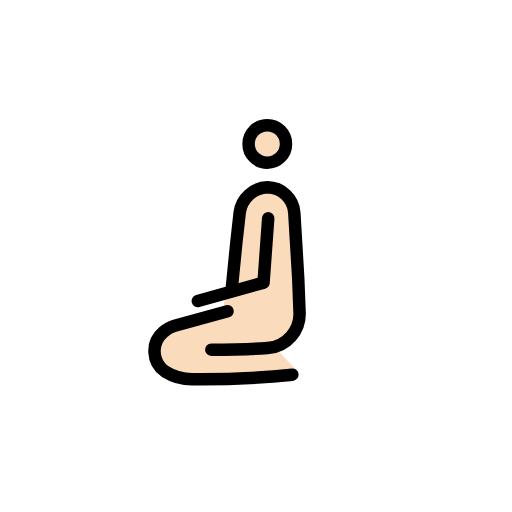
t = 0.00 s
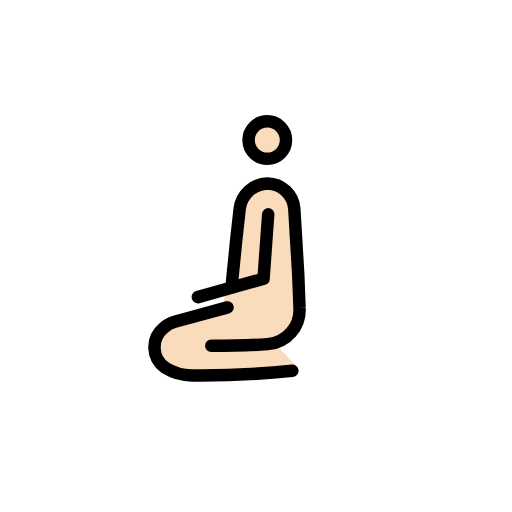
t = 0.79 s
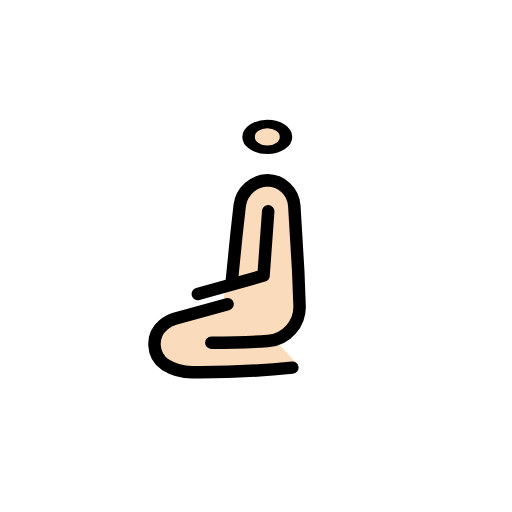
t = 1.43 s
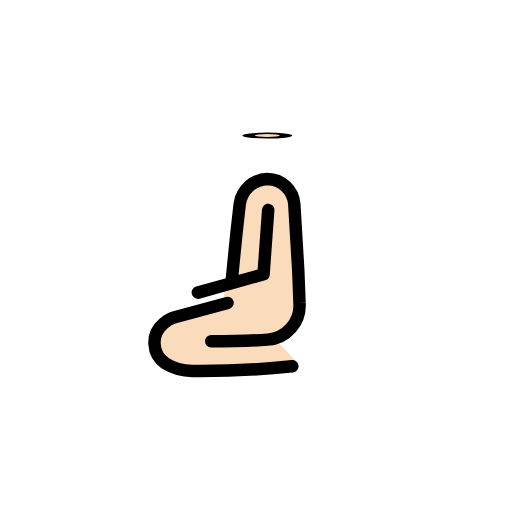
t = 2.10 s
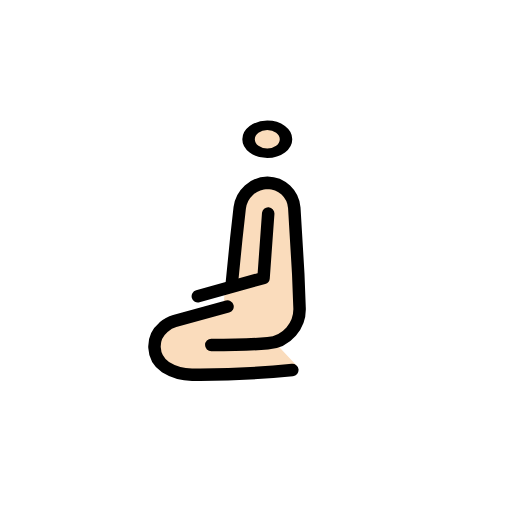
t = 2.85 s
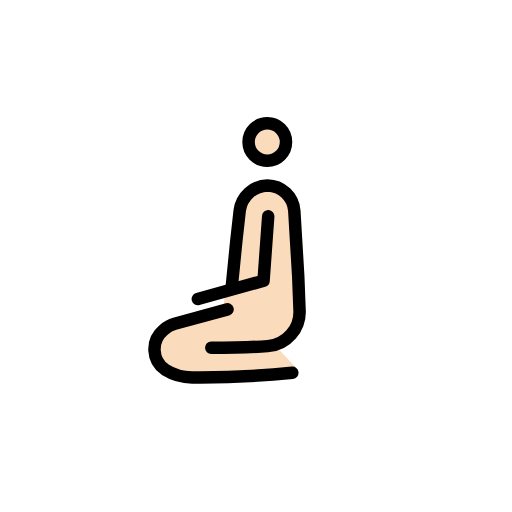
t = 3.41 s

The animated SVG that drew these frames (rendered in a browser with its animation timeline set to each time). Animation: 3 SMIL elements (animateTransform=3); one cycle of 4.20 s, repeats indefinitely.

<?xml version='1.0' encoding='utf-8'?>
<svg xmlns="http://www.w3.org/2000/svg" id="emoji" viewBox="-5 -5 82 82" width="200" height="200" role="img">
  <title>OpenMoji: man kneeling: light skin tone</title><g><g id="color" />
  <g id="skin">
    <g transform="translate(37.8086 18.0531)"><g><g transform="translate(-37.8086 -18.0531)"><circle cx="37.8086" cy="18.0531" r="3" fill="#fadcbc" />
    </g><animateTransform attributeName="transform" type="scale" values="1 1;1 1;1 .12;1 1;1 1" dur="4.2s" repeatCount="indefinite" /></g></g><path fill="#fadcbc" d="M29.0042,51.3216c4.0423,0,6.7848-.2676,8.8634-.4181a5.4876,5.4876,0,0,0,5.2641-5.7009l-.9605-14.881c0-.7383-.1846-4.916-4.5-4.916a3.3534,3.3534,0,0,0-2.6258,1.1984,7.7317,7.7317,0,0,0-1.9187,5.3453l.0445,4.3723L31.2543,40.379l-.4723,4.1287-7.6163,2.51a4.4272,4.4272,0,0,0-1.75,1.0181l-.075.071a4.3761,4.3761,0,0,0,.31,6.7008A7.7935,7.7935,0,0,0,26.064,56.11c6.94.2112,16.3947-1.8511,16.3947-1.8511l-3.0541-3.2582" />
  </g>
  <g id="line">
    <g id="Kneeing_Woman">
      <g transform="translate(37.8086 18.0531)"><g><g transform="translate(-37.8086 -18.0531)"><circle cx="37.8086" cy="18.0531" r="3" fill="none" stroke="#000" stroke-miterlimit="10" stroke-width="2" />
      </g><animateTransform attributeName="transform" type="scale" values="1 1;1 1;1 .12;1 1;1 1" dur="4.2s" repeatCount="indefinite" /></g></g><path fill="none" stroke="#000" stroke-linecap="round" stroke-linejoin="round" stroke-width="2" d="M28.84,51.0011c4.0423,0,6.95-.1135,9.0285-.264a5.4916,5.4916,0,0,0,5.099-5.855l-.2027-5.3-.6323-10.5385A4.3671,4.3671,0,0,0,37.84,25.0011h0a4.6314,4.6314,0,0,0-4.4463,4.0171L32.84,33.98l-.7,7.021" />
      <path fill="none" stroke="#000" stroke-linecap="round" stroke-linejoin="round" stroke-width="2" d="M31.438,44.8535,22.98,47.1643a4.4945,4.4945,0,0,0-1.75.9614l-.075.067a3.9881,3.9881,0,0,0,.3105,6.3276,8.1207,8.1207,0,0,0,4.4127,1.23,145.2047,145.2047,0,0,0,15.94-.7448" />
      <polyline fill="none" stroke="#000" stroke-linecap="round" stroke-linejoin="round" stroke-width="2" points="37.955 29.952 37.209 40.265 26.685 43.207" />
    </g>
  </g>
<animateTransform attributeName="transform" type="translate" values="0 0;0 -1.5;0 0" dur="3.8s" repeatCount="indefinite" /></g></svg>
